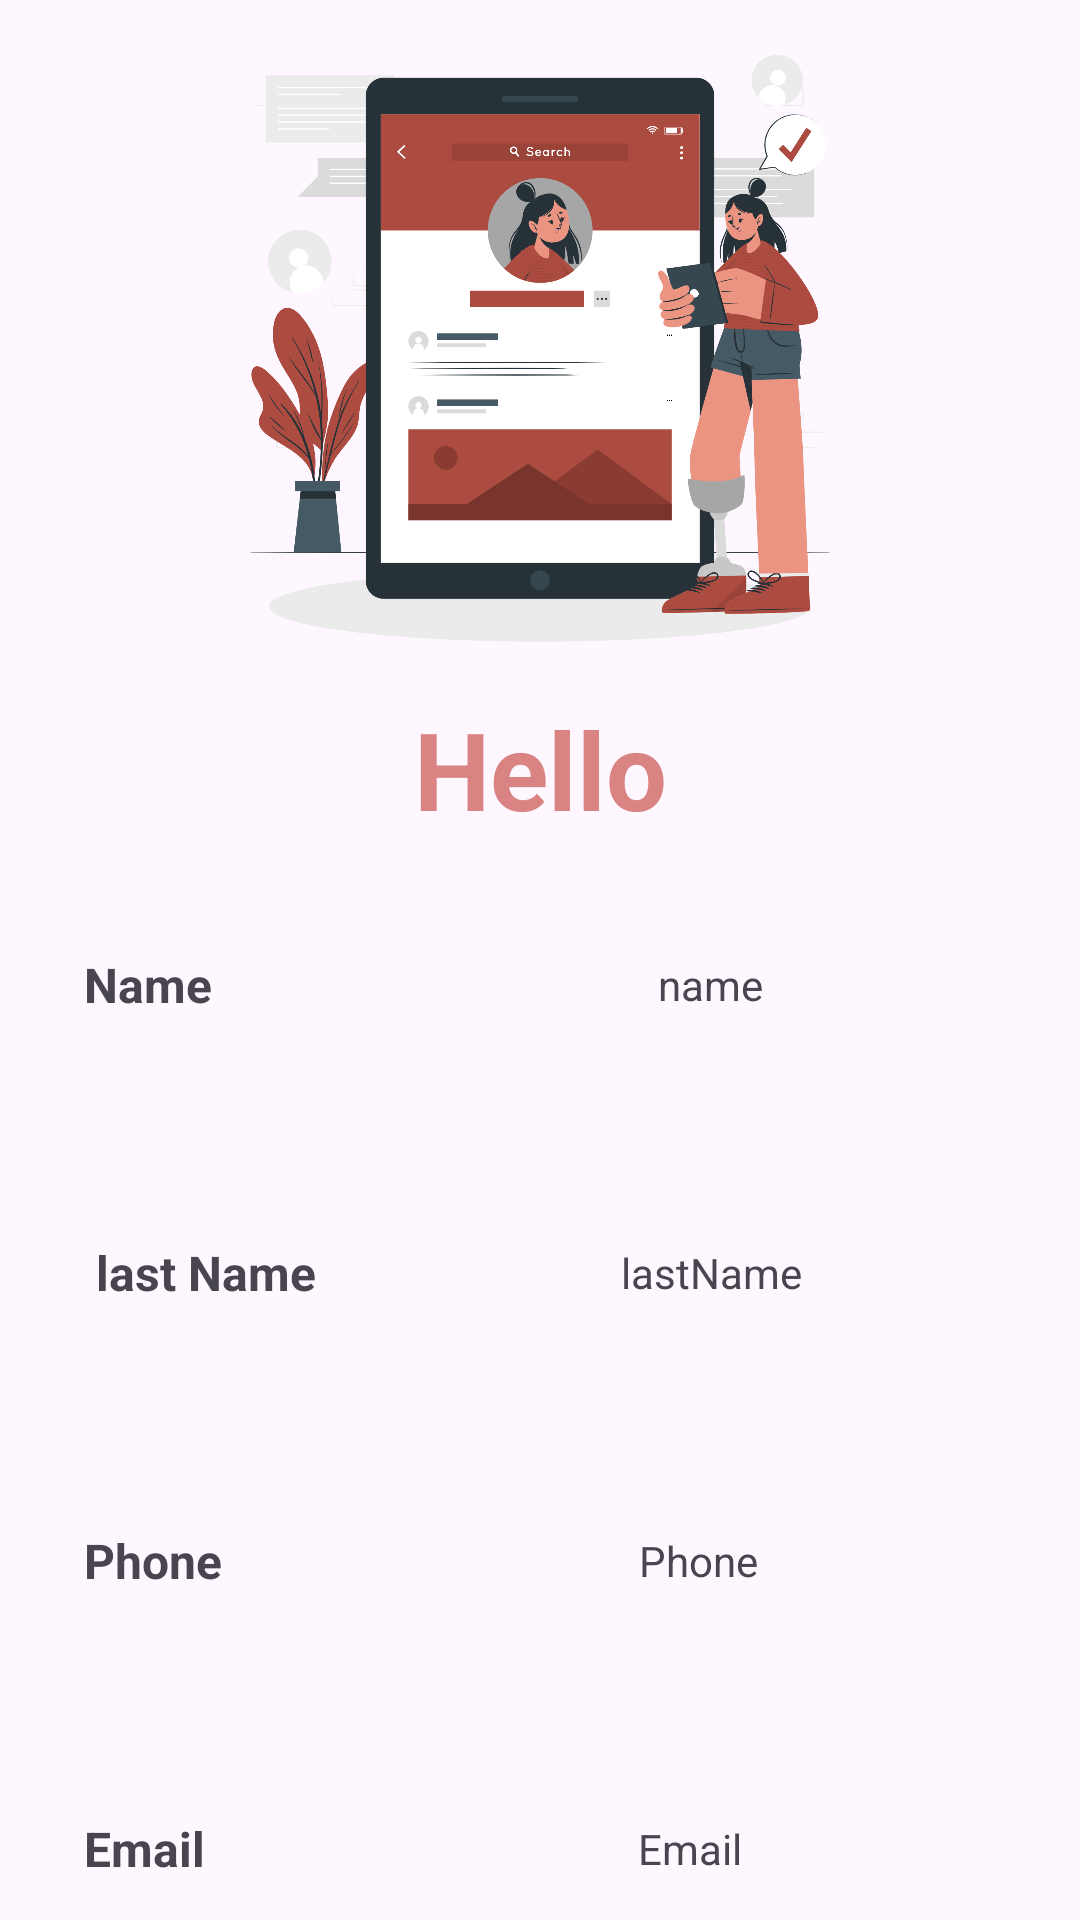

Layout XML and referenced resources for this Android screen:
<!-- AndroidManifest.xml: application theme Theme.Orderfoodversion3 -->
<!-- res/layout/activity_profil.xml -->
<?xml version="1.0" encoding="utf-8"?>
<LinearLayout xmlns:android="http://schemas.android.com/apk/res/android"
    xmlns:app="http://schemas.android.com/apk/res-auto"
    xmlns:tools="http://schemas.android.com/tools"
    android:layout_width="match_parent"
    android:layout_height="match_parent"
    android:background="@drawable/profileedit"
    android:orientation="vertical"
    tools:context=".ProfilActivity">

    <ImageView
        android:id="@+id/imageView2"
        android:layout_width="434dp"
        android:layout_height="232dp"
        android:layout_gravity="center"
        app:srcCompat="@drawable/account" />

    <TextView
        android:id="@+id/textName"
        android:layout_width="match_parent"
        android:layout_height="wrap_content"
        android:gravity="center"
        android:text="Hello"
        android:textColor="#DA8383"
        android:textSize="36dp"
        android:textStyle="bold" />
    <LinearLayout
        android:layout_width="match_parent"
        android:layout_height="56dp"
        android:layout_margin="20dp"
        android:background="@drawable/profileedit"
        android:elevation="2dp"
        android:gravity="center_vertical">

        <TextView
            android:id="@+id/emmmm"
            android:layout_width="153dp"
            android:layout_height="match_parent"
            android:layout_marginLeft="8dp"
            android:layout_weight="1"
            android:gravity="center_vertical"
            android:text="Name"
            android:textSize="16sp"
            android:textStyle="bold" />

        <TextView
            android:id="@+id/name"
            android:layout_width="254dp"
            android:layout_height="match_parent"
            android:layout_weight="1"
            android:gravity="center"
            android:text="name" />

    </LinearLayout>

    <LinearLayout
        android:layout_width="match_parent"
        android:layout_height="56dp"
        android:layout_margin="20dp"
        android:background="@drawable/profileedit"
        android:elevation="2dp"
        android:gravity="center_vertical">

        <TextView
            android:id="@+id/textView3"
            android:layout_width="wrap_content"
            android:layout_height="match_parent"
            android:layout_marginLeft="8dp"
            android:layout_weight="1"
            android:gravity="center_vertical"
            android:text=" last Name"
            android:textSize="16sp"
            android:textStyle="bold" />

        <TextView
            android:id="@+id/lastname"
            android:layout_width="177dp"
            android:layout_height="match_parent"
            android:layout_weight="1"
            android:background="@drawable/profileedit"
            android:ems="10"
            android:gravity="center"
            android:inputType="text"
            android:text="lastName" />
    </LinearLayout>

    <LinearLayout
        android:layout_width="match_parent"
        android:layout_height="56dp"
        android:layout_margin="20dp"
        android:background="@drawable/profileedit"
        android:elevation="2dp"
        android:gravity="center_vertical">

        <TextView
            android:id="@+id/pp"
            android:layout_width="wrap_content"
            android:layout_height="match_parent"
            android:layout_marginLeft="8dp"
            android:layout_weight="1"
            android:gravity="center_vertical"
            android:text="Phone"
            android:textSize="16sp"
            android:textStyle="bold" />

        <TextView
            android:id="@+id/phone"
            android:layout_width="wrap_content"
            android:layout_height="match_parent"
            android:layout_weight="1"
            android:background="@drawable/profileedit"
            android:ems="10"
            android:gravity="center"
            android:inputType="text"
            android:text="Phone" />
    </LinearLayout>
    <LinearLayout
        android:layout_width="match_parent"
        android:layout_height="56dp"
        android:layout_margin="20dp"
        android:background="@drawable/profileedit"
        android:elevation="2dp"
        android:gravity="center_vertical">

        <TextView
            android:id="@+id/emmm"
            android:layout_width="wrap_content"
            android:layout_height="match_parent"
            android:layout_marginLeft="8dp"
            android:layout_weight="1"
            android:gravity="center_vertical"
            android:text="Email"
            android:textSize="16sp"
            android:textStyle="bold" />

        <TextView
            android:id="@+id/Email"
            android:layout_width="168dp"
            android:layout_height="match_parent"
            android:layout_weight="1"
            android:background="@drawable/profileedit"
            android:ems="10"
            android:gravity="center"
            android:inputType="text"
            android:text="Email" />
    </LinearLayout>


</LinearLayout>
<!-- resources referenced by this layout -->
<resources>
  <!-- drawable account: png bitmap (drawable, 349133 bytes) -->
  <style name="Theme.Orderfoodversion3" parent="Base.Theme.Orderfoodversion3" />
  <style name="Base.Theme.Orderfoodversion3" parent="Theme.Material3.DayNight.NoActionBar">
          
          
      </style>
</resources>
